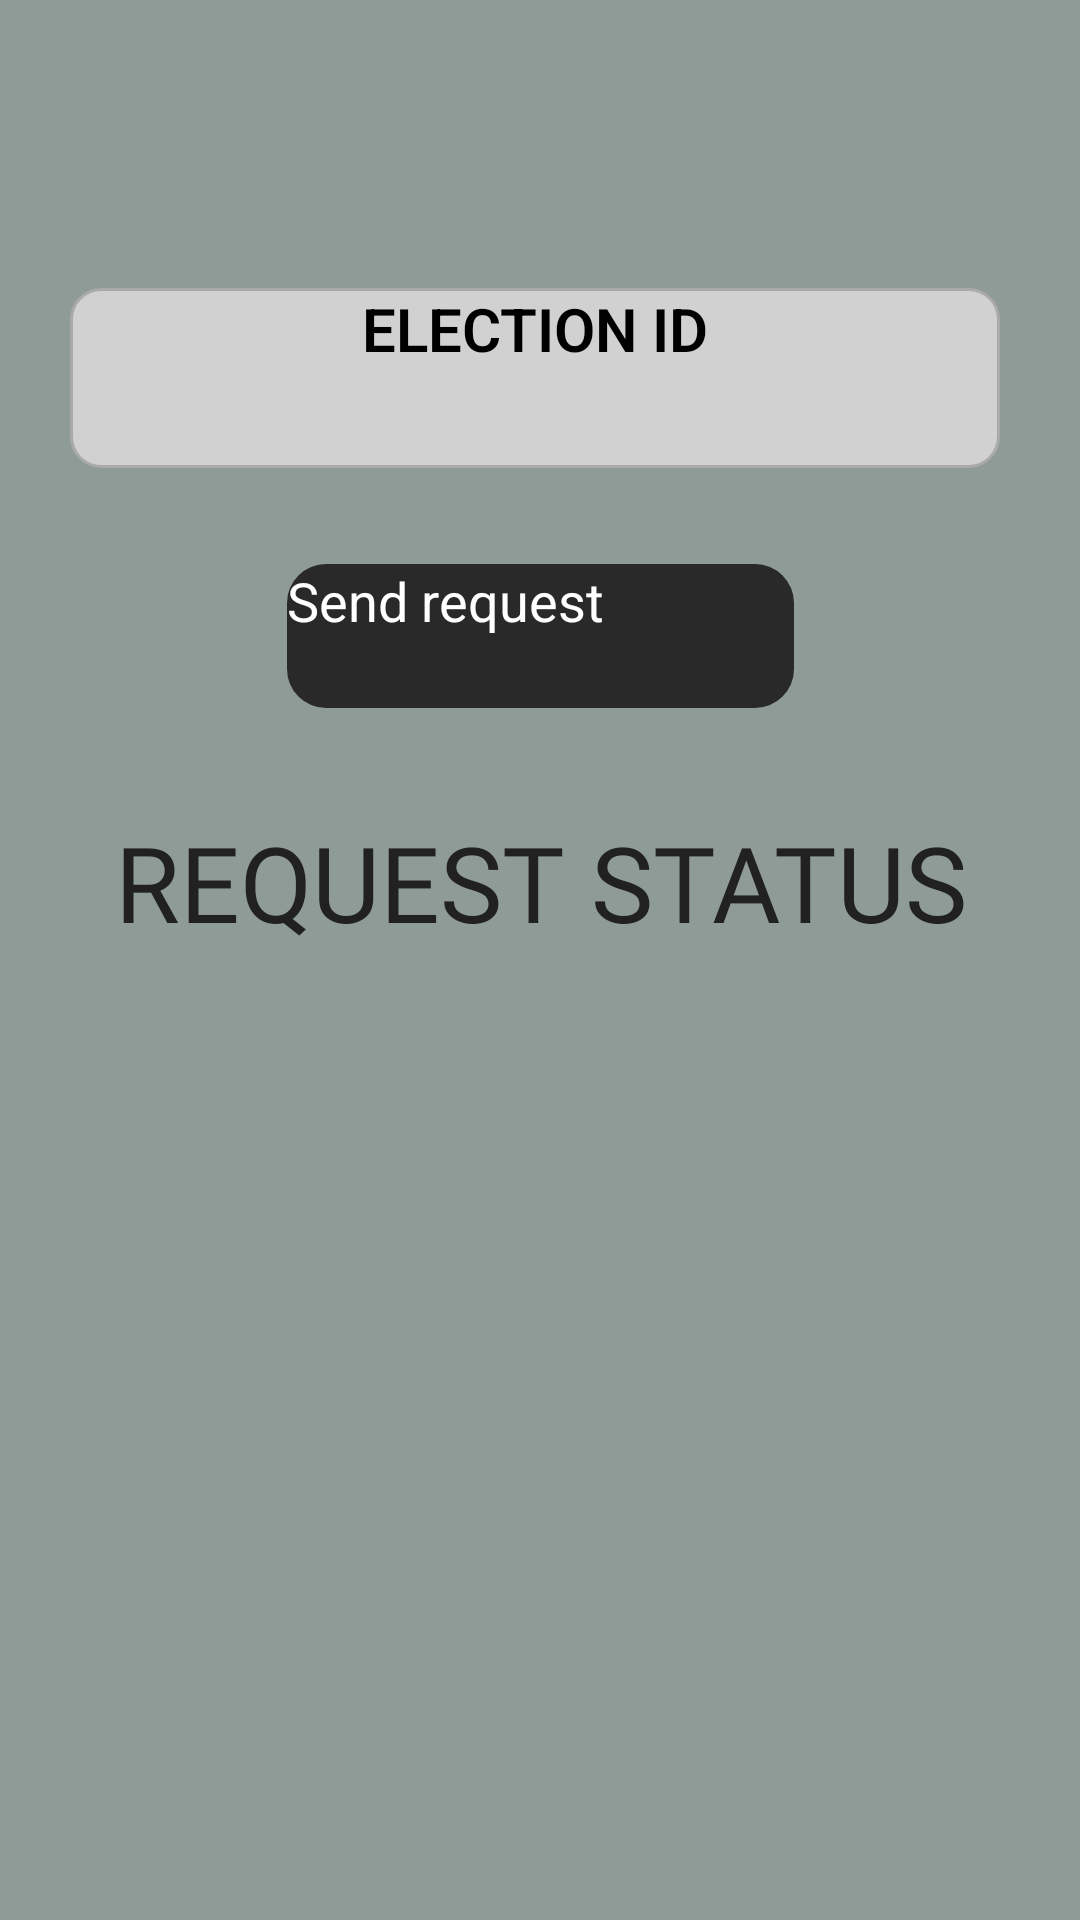

Layout XML and referenced resources for this Android screen:
<!-- AndroidManifest.xml: application theme Theme.ElectoNexus_project -->
<!-- res/layout/activity_election_registor.xml -->
<?xml version="1.0" encoding="utf-8"?>
<ScrollView
    android:layout_width="match_parent"
    android:layout_height="match_parent"
    tools:layout_editor_absoluteX="1dp"
    tools:layout_editor_absoluteY="312dp"
    xmlns:android="http://schemas.android.com/apk/res/android"
    xmlns:app="http://schemas.android.com/apk/res-auto"
    xmlns:tools="http://schemas.android.com/tools"
    android:fillViewport="true">
<androidx.constraintlayout.widget.ConstraintLayout
    android:id="@+id/containerelectionregistor"
    android:layout_width="match_parent"
    android:layout_height="wrap_content"
    android:background="#161616"
    android:backgroundTint="#8F9B97"
    android:visibility="visible"
    >

    <EditText
        android:id="@+id/VeidText"

        android:layout_width="310dp"
        android:layout_height="60dp"
        android:layout_marginTop="96dp"
        android:layout_marginEnd="5dp"

        android:background="@drawable/input_bg"


        android:hint="ELECTION ID"
        android:textFontWeight="600"
        android:textAlignment="center"
        android:textSize="20sp"
        app:layout_constraintEnd_toEndOf="parent"
        app:layout_constraintHorizontal_bias="0.52"
        app:layout_constraintStart_toStartOf="parent"
        app:layout_constraintTop_toTopOf="parent" />

    <Button
        android:id="@+id/Veidbutton"
        android:layout_width="169dp"
        android:layout_height="48dp"
        android:layout_marginTop="32dp"
        android:background="@drawable/custom_button"

        android:text="Send request"

        android:textColor="@color/white"
        android:textSize="18dp"

        app:layout_constraintEnd_toEndOf="parent"
        app:layout_constraintStart_toStartOf="parent"
        app:layout_constraintTop_toBottomOf="@+id/VeidText" />

    <TextView
        android:id="@+id/ertextview"
        android:layout_width="405dp"
        android:layout_height="60dp"
        android:layout_marginTop="264dp"
        android:fontFamily="@font/alata"
        android:gravity="center"
        android:text="REQUEST STATUS"
        android:textAlignment="center"
        android:textColor="#212121"
        android:textSize="35dp"

        app:layout_constraintEnd_toEndOf="parent"
        app:layout_constraintStart_toStartOf="parent"
        app:layout_constraintTop_toTopOf="parent" />


</androidx.constraintlayout.widget.ConstraintLayout>
    </ScrollView>
<!-- resources referenced by this layout -->
<resources>
  <!-- drawable custom_button (drawable) -->
  <?xml version="1.0" encoding="utf-8"?>
  <shape xmlns:android="http://schemas.android.com/apk/res/android" android:shape="rectangle">
      <solid android:color="#2A2929"/>
      <corners android:radius="13dp"/>
  </shape>
  <!-- drawable input_bg (drawable) -->
  <?xml version="1.0" encoding="utf-8"?>
  <selector xmlns:android="http://schemas.android.com/apk/res/android">
      <item android:state_enabled="true" android:state_focused="true">
          <shape android:shape="rectangle">
              <solid android:color="@color/black"/>
              <corners android:radius="13dp"/>
              <stroke android:color="@android:color/darker_gray" android:width="1dp"/>
          </shape>
  
      </item>
  
      <item android:state_enabled="true" >
          <shape android:shape="rectangle">
              <solid android:color="#D1D1D1"/>
              <corners android:radius="10dp"/>
              <stroke android:color="@android:color/darker_gray" android:width="1dp"/>
          </shape>
  
      </item>
  </selector>
  <!-- not gathered from this repository: default colours our renderer supplied (Android Studio template values) -->
  <color name="black">#FF000000</color>
  <color name="white">#FFFFFFFF</color>
</resources>
